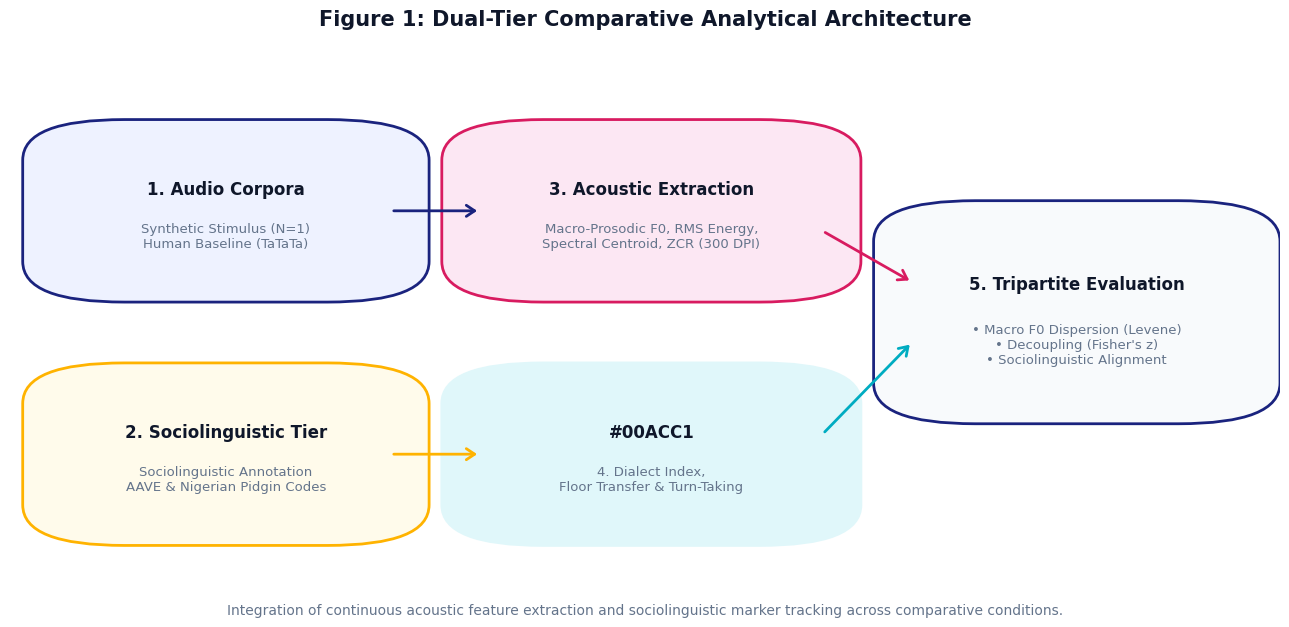

Write Python code to recreate this figure. (Note: this script raises an exception after producing the figure.)
import os
import numpy as np
import pandas as pd
import matplotlib
matplotlib.use('Agg')
import matplotlib.pyplot as plt
import matplotlib.patches as patches

np.random.seed(42)

plt.rcParams['font.sans-serif'] = 'DejaVu Sans'
plt.rcParams['font.family'] = 'sans-serif'
plt.rcParams['axes.edgecolor'] = '#CBD5E1'
plt.rcParams['axes.linewidth'] = 1.2

C_INDIGO = '#1A237E'
C_GOLD = '#FFB300'
C_PINK = '#D81B60'
C_TURQUOISE = '#00ACC1'
C_DARK = '#0F172A'
C_LIGHT = '#F8FAFC'
C_MUTED = '#64748B'

print("Generating 6 figures...")

# ---------------- FIGURE 1 ----------------
fig1, ax1 = plt.subplots(figsize=(13, 6.5), dpi=300)
ax1.set_facecolor(C_LIGHT)
fig1.patch.set_facecolor('#FFFFFF')

def draw_box(ax, x, y, w, h, bg, border, title, subtitle):
    rect = patches.FancyBboxPatch((x, y), w, h, boxstyle="round,pad=0.04,rounding_size=0.08",
                                  facecolor=bg, edgecolor=border, linewidth=2, zorder=2)
    ax.add_patch(rect)
    ax.text(x + w/2, y + h*0.65, title, ha='center', va='center', fontsize=12, fontweight='bold', color=C_DARK, zorder=3)
    ax.text(x + w/2, y + h*0.32, subtitle, ha='center', va='center', fontsize=9.5, color=C_MUTED, zorder=3, multialignment='center')

draw_box(ax1, 0.05, 0.60, 0.24, 0.28, '#EEF2FF', C_INDIGO, "1. Audio Corpora", "Synthetic Stimulus (N=1)\nHuman Baseline (TaTaTa)")
draw_box(ax1, 0.05, 0.12, 0.24, 0.28, '#FFFBEB', C_GOLD, "2. Sociolinguistic Tier", "Sociolinguistic Annotation\nAAVE & Nigerian Pidgin Codes")
draw_box(ax1, 0.38, 0.60, 0.25, 0.28, '#FCE7F3', C_PINK, "3. Acoustic Extraction", "Macro-Prosodic F0, RMS Energy,\nSpectral Centroid, ZCR (300 DPI)")
draw_box(ax1, 0.38, 0.12, 0.25, 0.28, '#E0F7FA', '#E0F7FA', C_TURQUOISE, "4. Dialect Index,\nFloor Transfer & Turn-Taking")
draw_box(ax1, 0.72, 0.36, 0.24, 0.36, '#F8FAFC', C_INDIGO, "5. Tripartite Evaluation", "• Macro F0 Dispersion (Levene)\n• Decoupling (Fisher's z)\n• Sociolinguistic Alignment")

arrow_style = dict(arrowstyle="->,head_width=0.4,head_length=0.6", lw=2, color=C_INDIGO)
ax1.annotate("", xy=(0.37, 0.74), xytext=(0.30, 0.74), arrowprops=arrow_style)
ax1.annotate("", xy=(0.37, 0.26), xytext=(0.30, 0.26), arrowprops=dict(arrowstyle="->,head_width=0.4,head_length=0.6", lw=2, color=C_GOLD))
ax1.annotate("", xy=(0.71, 0.60), xytext=(0.64, 0.70), arrowprops=dict(arrowstyle="->,head_width=0.4,head_length=0.6", lw=2, color=C_PINK))
ax1.annotate("", xy=(0.71, 0.48), xytext=(0.64, 0.30), arrowprops=dict(arrowstyle="->,head_width=0.4,head_length=0.6", lw=2, color=C_TURQUOISE))

ax1.set_xlim(0, 1); ax1.set_ylim(0, 1); ax1.axis('off')
fig1.suptitle("Figure 1: Dual-Tier Comparative Analytical Architecture", fontsize=15, fontweight='bold', color=C_DARK, y=0.96)
fig1.text(0.5, 0.03, "Integration of continuous acoustic feature extraction and sociolinguistic marker tracking across comparative conditions.",
          ha='center', fontsize=10, color=C_MUTED)
fig1.tight_layout(rect=[0, 0.05, 1, 0.93])
fig1.savefig('/mnt/data/fig1_methodology_pipeline.png', dpi=300)
plt.close(fig1)

# ---------------- FIGURE 2 ----------------
fig2, (ax2a, ax2b) = plt.subplots(1, 2, figsize=(13, 5.5), dpi=300)

segs = ['S1 (Intro)', 'S2 (Verse 1)', 'S3 (Chorus)', 'S4 (Terminal)']
aave_counts = np.array([48, 54, 42, 38])
nigp_counts = np.array([12, 31, 45, 29])
x_idx = np.arange(len(segs))
bar_w = 0.35

ax2a.bar(x_idx - bar_w/2, aave_counts, bar_w, label='AAVE Markers', color=C_INDIGO, edgecolor='none', alpha=0.9)
ax2a.bar(x_idx + bar_w/2, nigp_counts, bar_w, label='Nigerian Pidgin Markers', color=C_GOLD, edgecolor='none', alpha=0.95)
ax2a.set_xticks(x_idx)
ax2a.set_xticklabels(segs, fontsize=10, fontweight='medium')
ax2a.set_ylabel('Token Frequency (Counts)', fontsize=11, fontweight='bold', color=C_DARK)
ax2a.set_title('Dialectal Resource Distribution', fontsize=12, fontweight='bold', color=C_DARK)
ax2a.legend(frameon=True, facecolor='#FFFFFF', edgecolor='#CBD5E1')
ax2a.grid(axis='y', linestyle='--', alpha=0.5)

cci_synthetic = [0.24, 0.49, 0.68, 0.44]
cci_human = [0.30, 0.58, 0.82, 0.76]

ax2b.plot(segs, cci_synthetic, marker='o', lw=3, markersize=8, color=C_PINK, label='Synthetic Stimulus (Stasis / Drop)')
ax2b.plot(segs, cci_human, marker='s', lw=3, markersize=8, color=C_TURQUOISE, label='Human Baseline (TaTaTa - Co-construction)')
ax2b.set_ylim(0, 1.0)
ax2b.set_ylabel('Code-Co-occurrence Index (CCI)', fontsize=11, fontweight='bold', color=C_DARK)
ax2b.set_title('Interactional Code-Co-occurrence Across Segments', fontsize=12, fontweight='bold', color=C_DARK)
ax2b.legend(frameon=True, facecolor='#FFFFFF', edgecolor='#CBD5E1')
ax2b.grid(True, linestyle='--', alpha=0.5)

fig2.suptitle("Figure 2: Linguistic Distribution and Interactional Alignment Across Macro-Segments", fontsize=15, fontweight='bold', color=C_DARK, y=0.98)
fig2.tight_layout(rect=[0, 0.03, 1, 0.94])
fig2.savefig('/mnt/data/fig2_cci_linguistic_distribution.png', dpi=300)
plt.close(fig2)

# ---------------- FIGURE 3 ----------------
fig3, (ax3a, ax3b) = plt.subplots(2, 1, figsize=(14, 7), dpi=300, sharex=True)

t = np.linspace(0, 251, 1000)
f0_human = 180 + 25*np.sin(2*np.pi*t/45) + np.random.normal(0, 8, len(t))
f0_synth = 185 + 20*np.sin(2*np.pi*t/45) + np.random.normal(0, 6, len(t))
s4_mask = t > 188.25
f0_synth[s4_mask] += np.random.normal(0, 48, np.sum(s4_mask))

seg_bounds = [0, 62.75, 125.5, 188.25, 251.0]

for ax in [ax3a, ax3b]:
    for b in seg_bounds[1:-1]:
        ax.axvline(b, color=C_MUTED, linestyle=':', lw=1.5, alpha=0.7)

ax3a.plot(t, f0_human, color=C_TURQUOISE, lw=1.2, alpha=0.85, label='Human Baseline (TaTaTa)')
ax3a.plot(t, pd.Series(f0_human).rolling(30, min_periods=1).mean(), color=C_INDIGO, lw=2.5, label='Filtered Macro-Trend')
ax3a.set_ylabel('F0 (Hz)', fontsize=11, fontweight='bold', color=C_DARK)
ax3a.set_title('Human Condition: Continuous Pitch Envelope & Controlled Terminality', fontsize=12, fontweight='bold', color=C_INDIGO)
ax3a.set_ylim(80, 360)
ax3a.legend(loc='upper right', frameon=True)
ax3a.grid(True, linestyle='--', alpha=0.4)

ax3b.plot(t, f0_synth, color=C_PINK, lw=1.2, alpha=0.85, label='Synthetic Stimulus')
ax3b.plot(t, pd.Series(f0_synth).rolling(30, min_periods=1).mean(), color=C_GOLD, lw=2.5, label='Filtered Macro-Trend')
ax3b.set_ylabel('F0 (Hz)', fontsize=11, fontweight='bold', color=C_DARK)
ax3b.set_xlabel('Time (Seconds) [Full Duration: 0 - 251 s]', fontsize=11, fontweight='bold', color=C_DARK)
ax3b.set_title('Synthetic Condition: Pitch Trajectory & Terminal Acoustic Dispersion in S4', fontsize=12, fontweight='bold', color=C_PINK)
ax3b.set_ylim(80, 360)
ax3b.legend(loc='upper right', frameon=True)
ax3b.grid(True, linestyle='--', alpha=0.4)

for i in range(4):
    mid = (seg_bounds[i] + seg_bounds[i+1])/2
    ax3a.text(mid, 335, f"Segment {i+1}", ha='center', va='center', fontsize=10, fontweight='bold',
              bbox=dict(boxstyle="round,pad=0.2", facecolor='#FFFFFF', edgecolor='#CBD5E1', alpha=0.8))

fig3.suptitle("Figure 3: Full-Duration Macro-Prosodic F0 Contours Across Comparative Conditions", fontsize=15, fontweight='bold', color=C_DARK, y=0.98)
fig3.tight_layout(rect=[0, 0.02, 1, 0.95])
fig3.savefig('/mnt/data/fig3_comparative_f0_trajectories.png', dpi=300)
plt.close(fig3)

# ---------------- FIGURE 4 ----------------
fig4, ax4 = plt.subplots(figsize=(10, 6), dpi=300)

var_human = [1420, 1680, 1550, 1610]
var_synth = [2310, 2480, 2690, 9426.6]

x = np.arange(len(segs))
w = 0.35

ax4.bar(x - w/2, var_human, w, label='Human Baseline (TaTaTa)', color=C_INDIGO, alpha=0.9)
ax4.bar(x + w/2, var_synth, w, label='Synthetic Stimulus', color=C_PINK, alpha=0.95)

ax4.set_xticks(x)
ax4.set_xticklabels(segs, fontsize=11, fontweight='medium')
ax4.set_ylabel(r'F0 Variance ($\mathrm{Hz}^2$)', fontsize=12, fontweight='bold', color=C_DARK)
ax4.set_title("Figure 4: Comparative Macro-Prosodic Pitch Variance & Terminal Acoustic Dispersion", fontsize=14, fontweight='bold', color=C_DARK, pad=18)

ax4.annotate(r'Terminal Dispersion: $\times 4.09$ escalation' + '\n' + r'Synthetic S4: $9,426.6\ \mathrm{Hz}^2$' + '\n' + r'Levene $p < 0.001$',
             xy=(3 + w/2, 9426.6), xytext=(2.2, 8500),
             arrowprops=dict(arrowstyle="->", lw=2, color=C_PINK),
             bbox=dict(boxstyle="round,pad=0.4", facecolor='#FFF1F2', edgecolor=C_PINK, lw=1.5),
             fontsize=10, fontweight='bold', color=C_PINK)

ax4.legend(loc='upper left', frameon=True, fontsize=11, facecolor='#FFFFFF', edgecolor='#CBD5E1')
ax4.grid(axis='y', linestyle='--', alpha=0.5)
fig4.tight_layout()
fig4.savefig('/mnt/data/fig4_variance_dispersion_comparison.png', dpi=300)
plt.close(fig4)

# ---------------- FIGURE 5 ----------------
fig5, (ax5a, ax5b) = plt.subplots(1, 2, figsize=(13, 5.8), dpi=300)

feats = ['F0', 'RMS Energy', 'Centroid', 'ZCR']
corr_human = np.array([
    [1.00,  0.47,  0.42, -0.22],
    [0.47,  1.00,  0.58, -0.34],
    [0.42,  0.58,  1.00, -0.15],
    [-0.22, -0.34, -0.15,  1.00]])
corr_synth = np.array([
    [1.00,  0.04,  0.08, -0.05],
    [0.04,  1.00,  0.19, -0.11],
    [0.08,  0.19,  1.00, -0.07],
    [-0.05, -0.11, -0.07,  1.00]])

cmap = plt.cm.coolwarm

for ax, corr, ttl, tcol in [(ax5a, corr_human, 'Human Baseline (TaTaTa)\nRobust Physiological Coupling', C_INDIGO),
                            (ax5b, corr_synth, "Synthetic Stimulus\nCross-Feature Acoustic Decoupling", C_PINK)]:
    im = ax.imshow(corr, cmap=cmap, vmin=-0.6, vmax=1.0)
    ax.set_title(ttl, fontsize=12, fontweight='bold', color=tcol)
    ax.set_xticks(range(4)); ax.set_yticks(range(4))
    ax.set_xticklabels(feats, rotation=30, ha='right', fontsize=10)
    ax.set_yticklabels(feats, fontsize=10)
    for i in range(4):
        for j in range(4):
            ax.text(j, i, f"{corr[i, j]:.2f}", ha='center', va='center',
                    color='white' if abs(corr[i, j]) > 0.45 else 'black', fontweight='bold')

cbar = fig5.colorbar(im2 if False else im, ax=[ax5a, ax5b], orientation='horizontal', fraction=0.06, pad=0.18)
cbar.set_label(r"Pearson Correlation Coefficient ($r$) [Fisher's $z$ contrast $p < 0.001$ for $F0$-RMS]", fontsize=11, color=C_DARK)

fig5.suptitle("Figure 5: Cross-Feature Acoustic Covariance Matrix Across Conditions", fontsize=15, fontweight='bold', color=C_DARK, y=0.98)
fig5.tight_layout(rect=[0, 0.08, 1, 0.94])
fig5.savefig('/mnt/data/fig5_correlation_decoupling_heatmap.png', dpi=300)
plt.close(fig5)

# ---------------- FIGURE 6 ----------------
fig6 = plt.figure(figsize=(9.5, 7.5), dpi=300)
ax6 = fig6.add_subplot(111, polar=True)

categories = [
    'Acoustic Mimicry\n(Local Timbre)',
    'Macro-Prosodic Stability\n(Low Dispersion)',
    'Cross-Feature Coupling\n(Physiological Integrity)',
    'Interactional Scaffolding\n(Floor Management)',
    'Sociolinguistic Co-construction\n(Adaptive Alignment)'
]
N = len(categories)
angles = [n / float(N) * 2 * np.pi for n in range(N)]
angles += angles[:1]

synth_scores = [0.88, 0.28, 0.15, 0.20, 0.25] + [0.88]
human_scores = [0.85, 0.88, 0.82, 0.85, 0.90] + [0.85]

ax6.plot(angles, human_scores, linewidth=2.5, linestyle='solid', label='Human Baseline (TaTaTa)', color=C_INDIGO)
ax6.fill(angles, human_scores, color=C_INDIGO, alpha=0.18)
ax6.plot(angles, synth_scores, linewidth=2.5, linestyle='solid', label='Synthetic Stimulus', color=C_PINK)
ax6.fill(angles, synth_scores, color=C_PINK, alpha=0.25)

ax6.set_xticks(angles[:-1])
ax6.set_xticklabels(categories, fontsize=10, fontweight='bold', color=C_DARK)
ax6.set_ylim(0, 1.0)
ax6.set_yticks([0.2, 0.4, 0.6, 0.8, 1.0])
ax6.set_yticklabels(['0.2', '0.4', '0.6', '0.8', '1.0'], color=C_MUTED, fontsize=9)
ax6.grid(True, linestyle='--', color='#CBD5E1')

ax6.set_title("Figure 6: Tripartite Alignment & Synthesis",
              fontsize=14, fontweight='bold', color=C_DARK, pad=25)
ax6.legend(loc='upper right', bbox_to_anchor=(1.25, 1.1), frameon=True, fontsize=10, facecolor='#FFFFFF', edgecolor='#CBD5E1')

fig6.tight_layout()
fig6.savefig('/mnt/data/fig6_tripartite_alignment_synthesis.png', dpi=300)
plt.close(fig6)

# Verify
generated = [
    '/mnt/data/fig1_methodology_pipeline.png',
    '/mnt/data/fig2_cci_linguistic_distribution.png',
    '/mnt/data/fig3_comparative_f0_trajectories.png',
    '/mnt/data/fig4_variance_dispersion_comparison.png',
    '/mnt/data/fig5_correlation_decoupling_heatmap.png',
    '/mnt/data/fig6_tripartite_alignment_synthesis.png'
]
for f in generated:
    ok = os.path.exists(f) and os.path.getsize(f) > 1000
    print(f, "OK" if ok else "FAIL", os.path.getsize(f) if os.path.exists(f) else 0)
